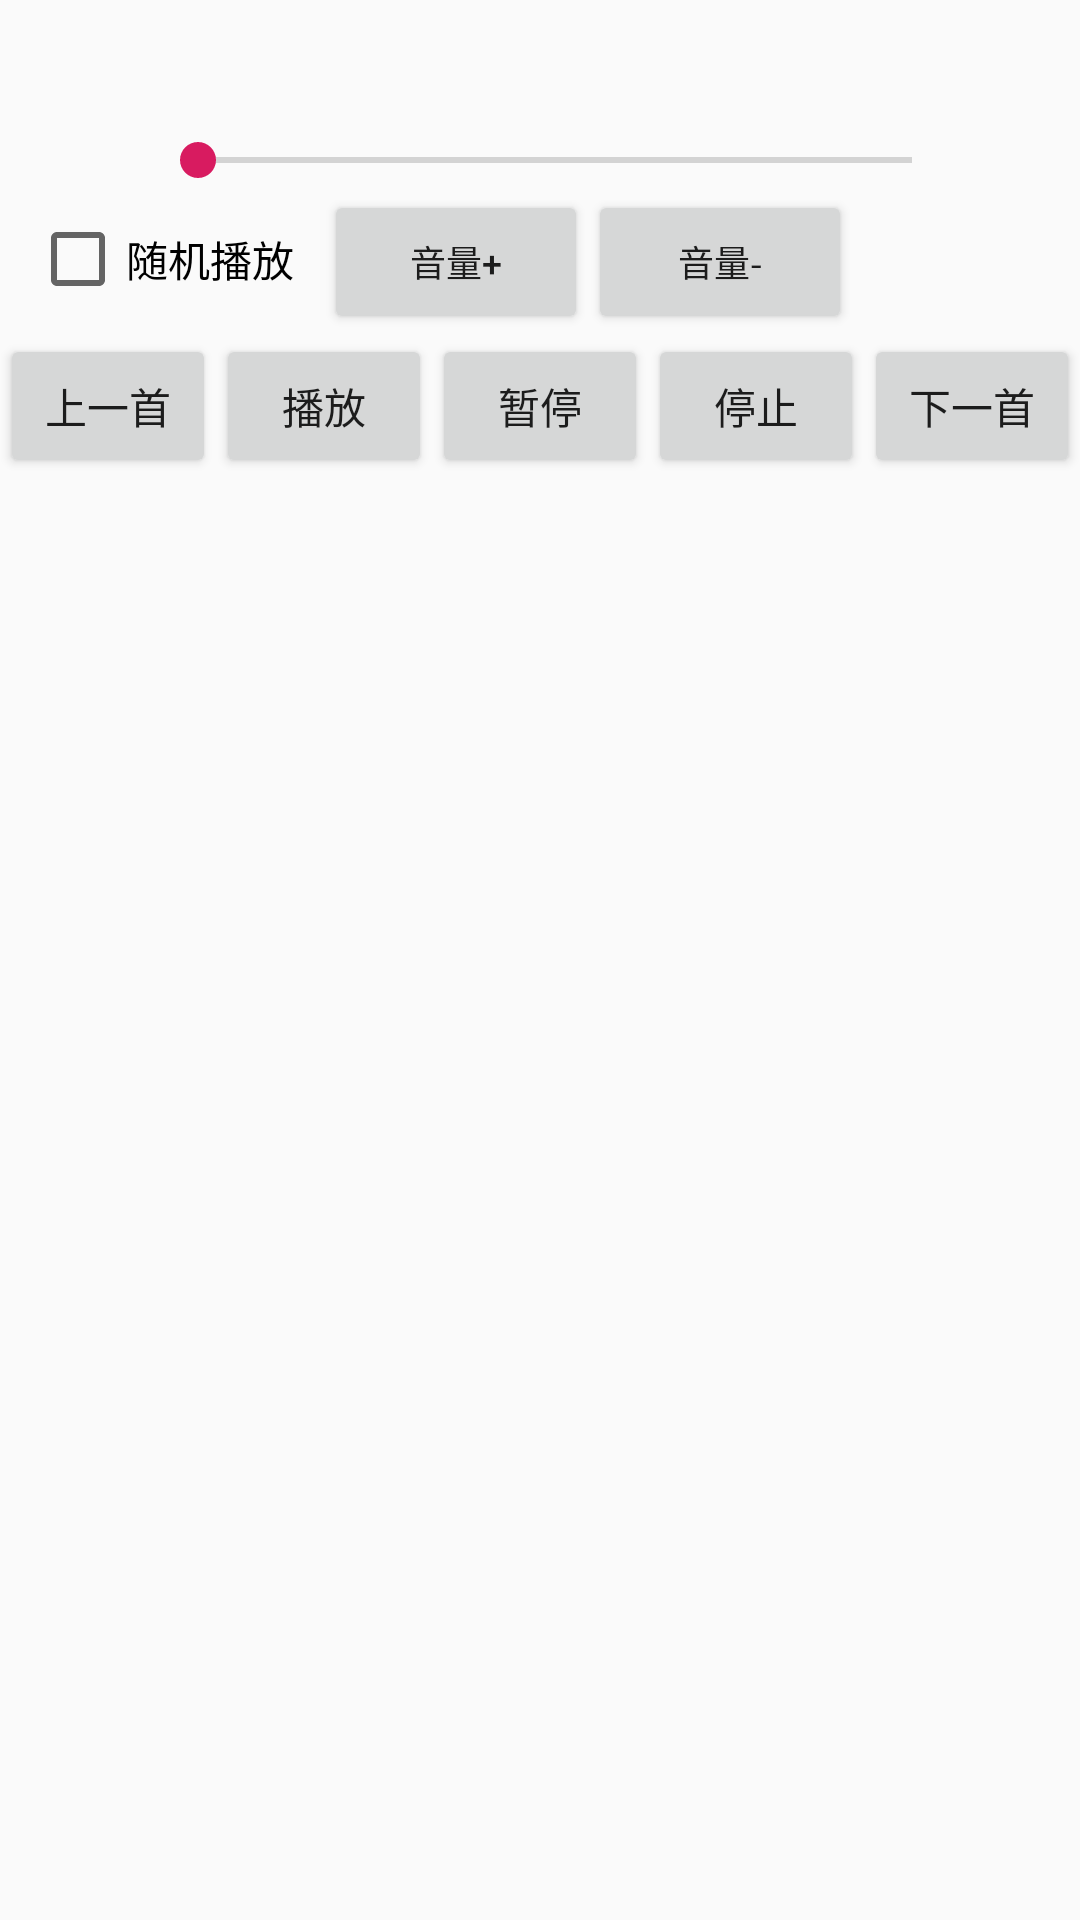

Reconstruct the res/layout file that produces this screen, plus the resources it refers to.
<!-- AndroidManifest.xml: application theme AppTheme -->
<!-- res/layout/fragment_music.xml -->
<?xml version="1.0" encoding="utf-8"?>
<LinearLayout
    xmlns:android="http://schemas.android.com/apk/res/android"
    xmlns:tools="http://schemas.android.com/tools"
    android:orientation="vertical"
    android:layout_width="match_parent"
    android:layout_height="match_parent"
    >
    <TextView
        android:padding="10dp"
        android:textSize="18sp"
        android:textColor="#000000"
        android:textStyle="bold"
        android:id="@+id/tv_title"
        android:layout_width="match_parent"
        android:layout_height="wrap_content"/>
    <LinearLayout
        android:layout_width="match_parent"
        android:layout_height="wrap_content">

        <TextView
            android:layout_marginLeft="10dp"
            android:layout_width="40dp"
            android:layout_height="wrap_content"
            android:id="@+id/tv_start" />

        <SeekBar
            android:layout_width="270dp"
            android:layout_height="wrap_content"
            android:id="@+id/seekbar" />

        <TextView
            android:layout_width="40dp"
            android:layout_height="wrap_content"
            android:id="@+id/tv_end" />
    </LinearLayout>
    <LinearLayout
        android:layout_width="match_parent"
        android:layout_height="wrap_content">
        <androidx.appcompat.widget.AppCompatCheckBox
            android:id="@+id/ck"
            android:layout_width="wrap_content"
            android:layout_height="wrap_content"
            android:text="随机播放"
            android:layout_marginLeft="10dp"/>
        <Button
            android:id="@+id/btn_add"
            android:layout_width="wrap_content"
            android:layout_height="wrap_content"
            android:layout_marginLeft="10dp"
            android:textSize="12sp"
            android:text="音量+"/>
        <Button
            android:id="@+id/btn_sub"
            android:layout_width="wrap_content"
            android:layout_height="wrap_content"
            android:textSize="12sp"
            android:text="音量-"/>
    </LinearLayout>
    <LinearLayout
        android:gravity="bottom"
        android:layout_marginBottom="2dp"
        android:layout_gravity="bottom"
        android:layout_width="match_parent"
        android:layout_height="wrap_content">
        <Button
            android:id="@+id/pre"
            android:layout_width="0dp"
            android:layout_height="wrap_content"
            android:layout_weight="1"
            android:text="上一首"/>
        <Button
            android:id="@+id/play"
            android:layout_width="0dp"
            android:layout_height="wrap_content"
            android:layout_weight="1"
            android:text="播放"/>
        <Button
            android:id="@+id/pause"
            android:layout_width="0dp"
            android:layout_height="wrap_content"
            android:layout_weight="1"
            android:text="暂停"/>
        <Button
            android:id="@+id/stop"
            android:layout_width="0dp"
            android:layout_height="wrap_content"
            android:layout_weight="1"
            android:text="停止"/>
        <Button
            android:id="@+id/next"
            android:layout_width="0dp"
            android:layout_height="wrap_content"
            android:layout_weight="1"
            android:text="下一首"/>
    </LinearLayout>
    <ListView
        android:id="@+id/listview"
        android:layout_width="match_parent"
        android:layout_height="wrap_content"/>
</LinearLayout>
<!-- resources referenced by this layout -->
<resources>
  <style name="AppTheme" parent="Theme.AppCompat.Light.NoActionBar">
          
          <item name="colorPrimary">@color/colorPrimary</item>
          <item name="colorPrimaryDark">@color/colorPrimaryDark</item>
          <item name="colorAccent">@color/colorAccent</item>
      </style>
  <color name="colorPrimary">#008577</color>
  <color name="colorPrimaryDark">#00574B</color>
  <color name="colorAccent">#D81B60</color>
</resources>
